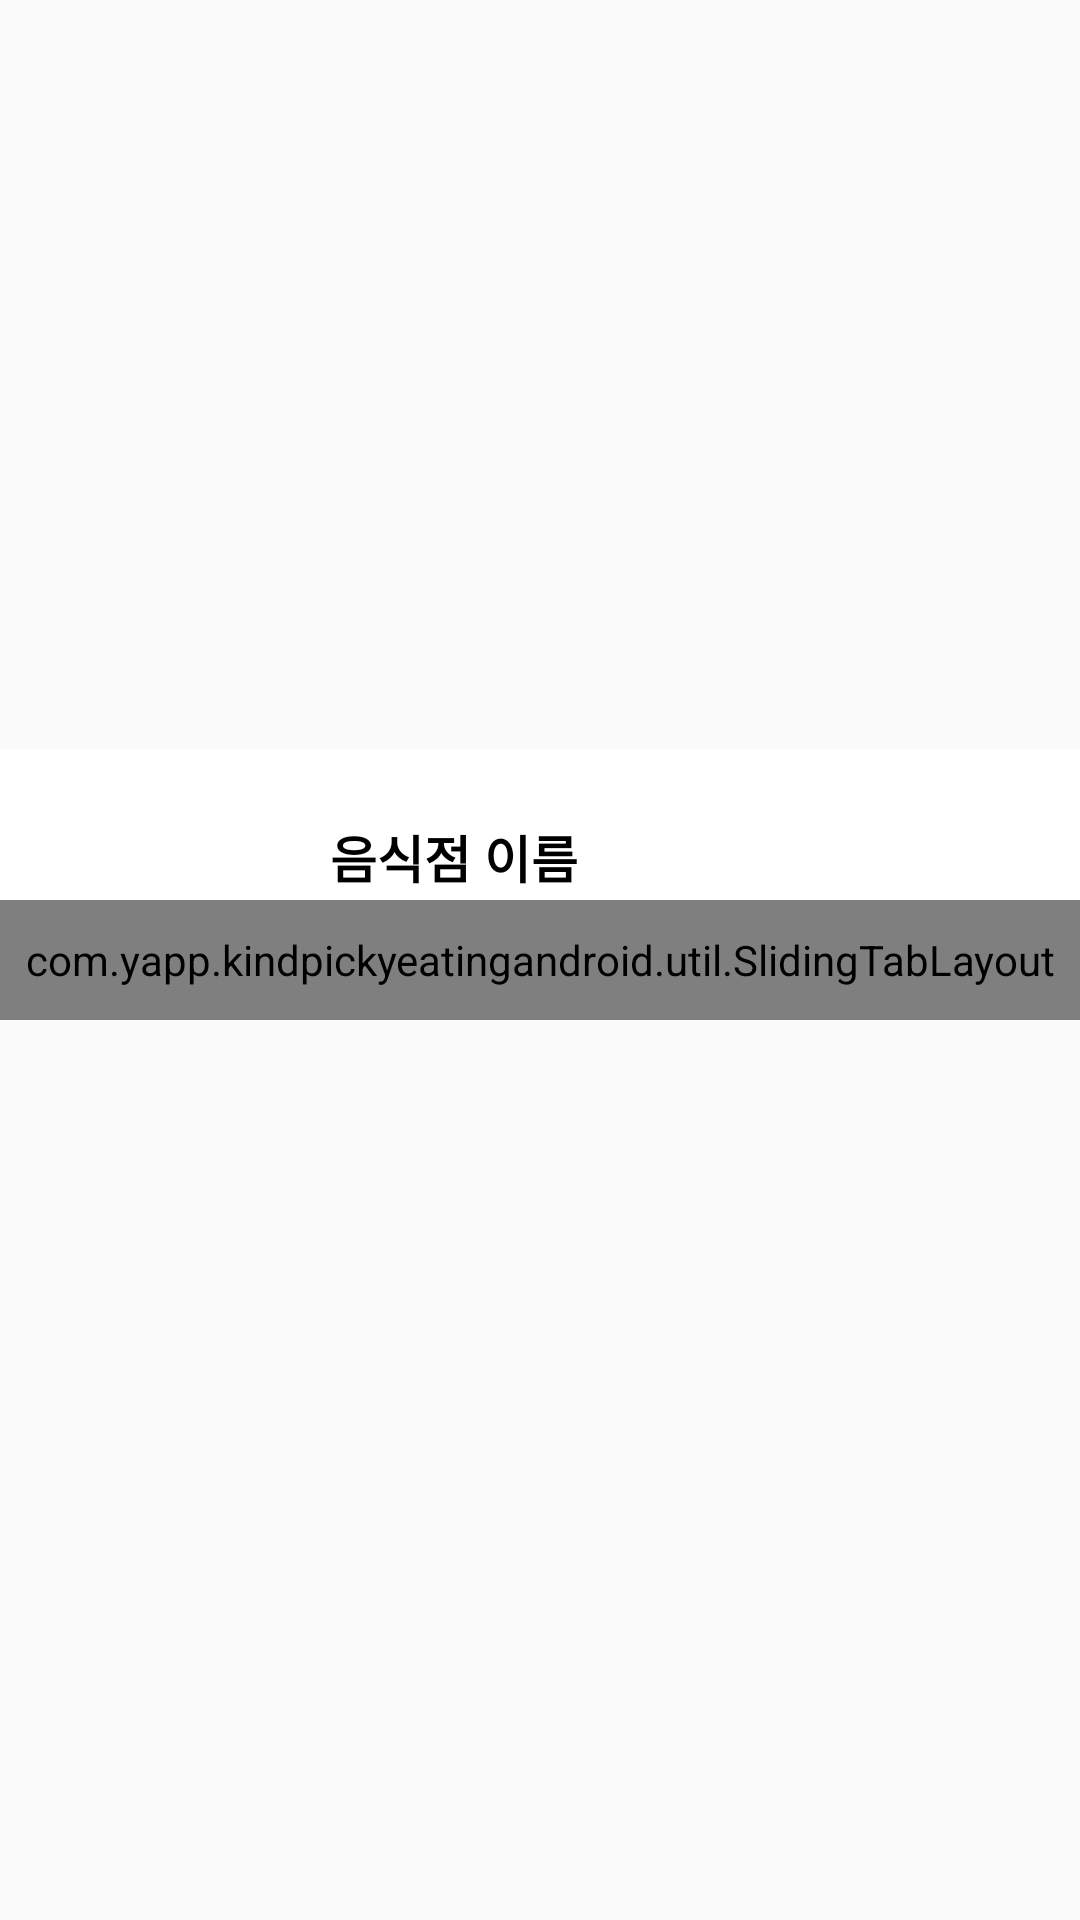

Android layout source for this screen:
<!-- AndroidManifest.xml: activity theme CustomTheme -->
<!-- res/layout/activity_restaurant_detail.xml -->
<RelativeLayout xmlns:android="http://schemas.android.com/apk/res/android"
    xmlns:app="http://schemas.android.com/apk/res-auto"
    xmlns:tools="http://schemas.android.com/tools"
    android:id="@+id/parent_view"
    android:layout_width="match_parent"
    android:layout_height="match_parent"
    tools:context=".activity.RestaurantDetailActivity">

    <android.support.v4.view.ViewPager
        android:id="@+id/view_pager"
        android:layout_width="match_parent"
        android:layout_height="match_parent"/>

    <LinearLayout
        android:id="@+id/header"
        android:layout_width="match_parent"
        android:layout_height="@dimen/header_height"
        android:orientation="vertical">

        <LinearLayout
            android:layout_width="360dp"
            android:layout_height="@dimen/imageview_height"
            android:orientation="vertical">
            <ImageView
                android:id="@+id/restaurantImage"
                android:layout_width="340dp"
                android:layout_height="250dp"
                android:src="@drawable/scenery"
                android:scaleType="centerCrop"/>

            <LinearLayout
                android:layout_width="match_parent"
                android:layout_height="160dp"
                android:orientation="vertical"
                android:background="#ffffff"
                android:weightSum="1">
                <TextView
                    android:id="@+id/restaurantTitle"
                    android:layout_width="match_parent"
                    android:layout_weight="0.75"
                    android:layout_height="40dp"
                    android:layout_marginTop="23dp"
                    android:layout_marginBottom="25dp"
                    android:layout_marginLeft="110dp"
                    android:textSize="17dp"
                    android:textStyle="bold"
                    android:textColor="#000"
                    android:text="음식점 이름"/>
                <LinearLayout
                    android:layout_width="match_parent"
                    android:layout_height="20dp"
                    android:orientation="horizontal"
                    android:background="#ffffff"
                    android:weightSum="1">
                    <TextView
                        android:layout_width="wrap_content"
                        android:layout_height="20dp"
                        android:layout_marginLeft="37dp"
                        android:layout_marginRight="25dp"
                        android:layout_marginBottom="12dp"
                        android:textSize="12dp"
                        android:text="상세주소"
                        android:textStyle="bold"/>
                    <TextView
                        android:id="@+id/restaurantAddress"
                        android:layout_width="wrap_content"
                        android:layout_height="20dp"
                        android:textSize="12dp"
                        android:marqueeRepeatLimit="marquee_forever"/>
                </LinearLayout>
                <LinearLayout
                    android:layout_width="match_parent"
                    android:layout_height="20dp"
                    android:orientation="horizontal"
                    android:background="#ffffff"
                    android:weightSum="1">
                    <TextView
                        android:layout_width="wrap_content"
                        android:layout_height="20dp"
                        android:textStyle="bold"
                        android:textSize="12dp"
                        android:layout_marginLeft="37dp"
                        android:layout_marginRight="25dp"
                        android:text="전화번호"/>
                    <TextView
                        android:id="@+id/restaurantTel"
                        android:layout_width="wrap_content"
                        android:layout_height="20dp"
                        android:textSize="12dp"
                        android:text="02-336-3613"/>
                </LinearLayout>

            </LinearLayout>
            <View
                android:layout_width="match_parent"
                android:layout_height="5dp"
                android:background="@color/light_gray"/>
        </LinearLayout>


        <com.yapp.kindpickyeatingandroid.util.SlidingTabLayout
            android:id="@+id/navig_tab"
            android:layout_width="match_parent"
            android:layout_height="@dimen/tab_height"
            android:background="@android:color/white"
            app:shouldExpand="true"
            app:indicatorColor="@color/theme_color"
            app:tabBackground="@layout/sliding_tab_view"
            app:tabBackgroundTextViewId="@+id/tab_textview"/>

    </LinearLayout>

</RelativeLayout>
<!-- resources referenced by this layout -->
<resources>
  <color name="light_gray">#d3d3d3</color>
  <color name="theme_color">#00d883</color>
  <dimen name="header_height">390dp</dimen>
  <dimen name="imageview_height">300dp</dimen>
  <dimen name="tab_height">40dp</dimen>
  <style name="CustomTheme" parent="Theme.AppCompat.Light">
  
          <item name="contentInsetStart">0dp</item>
          <item name="contentInsetEnd">0dp</item>
      </style>
</resources>
